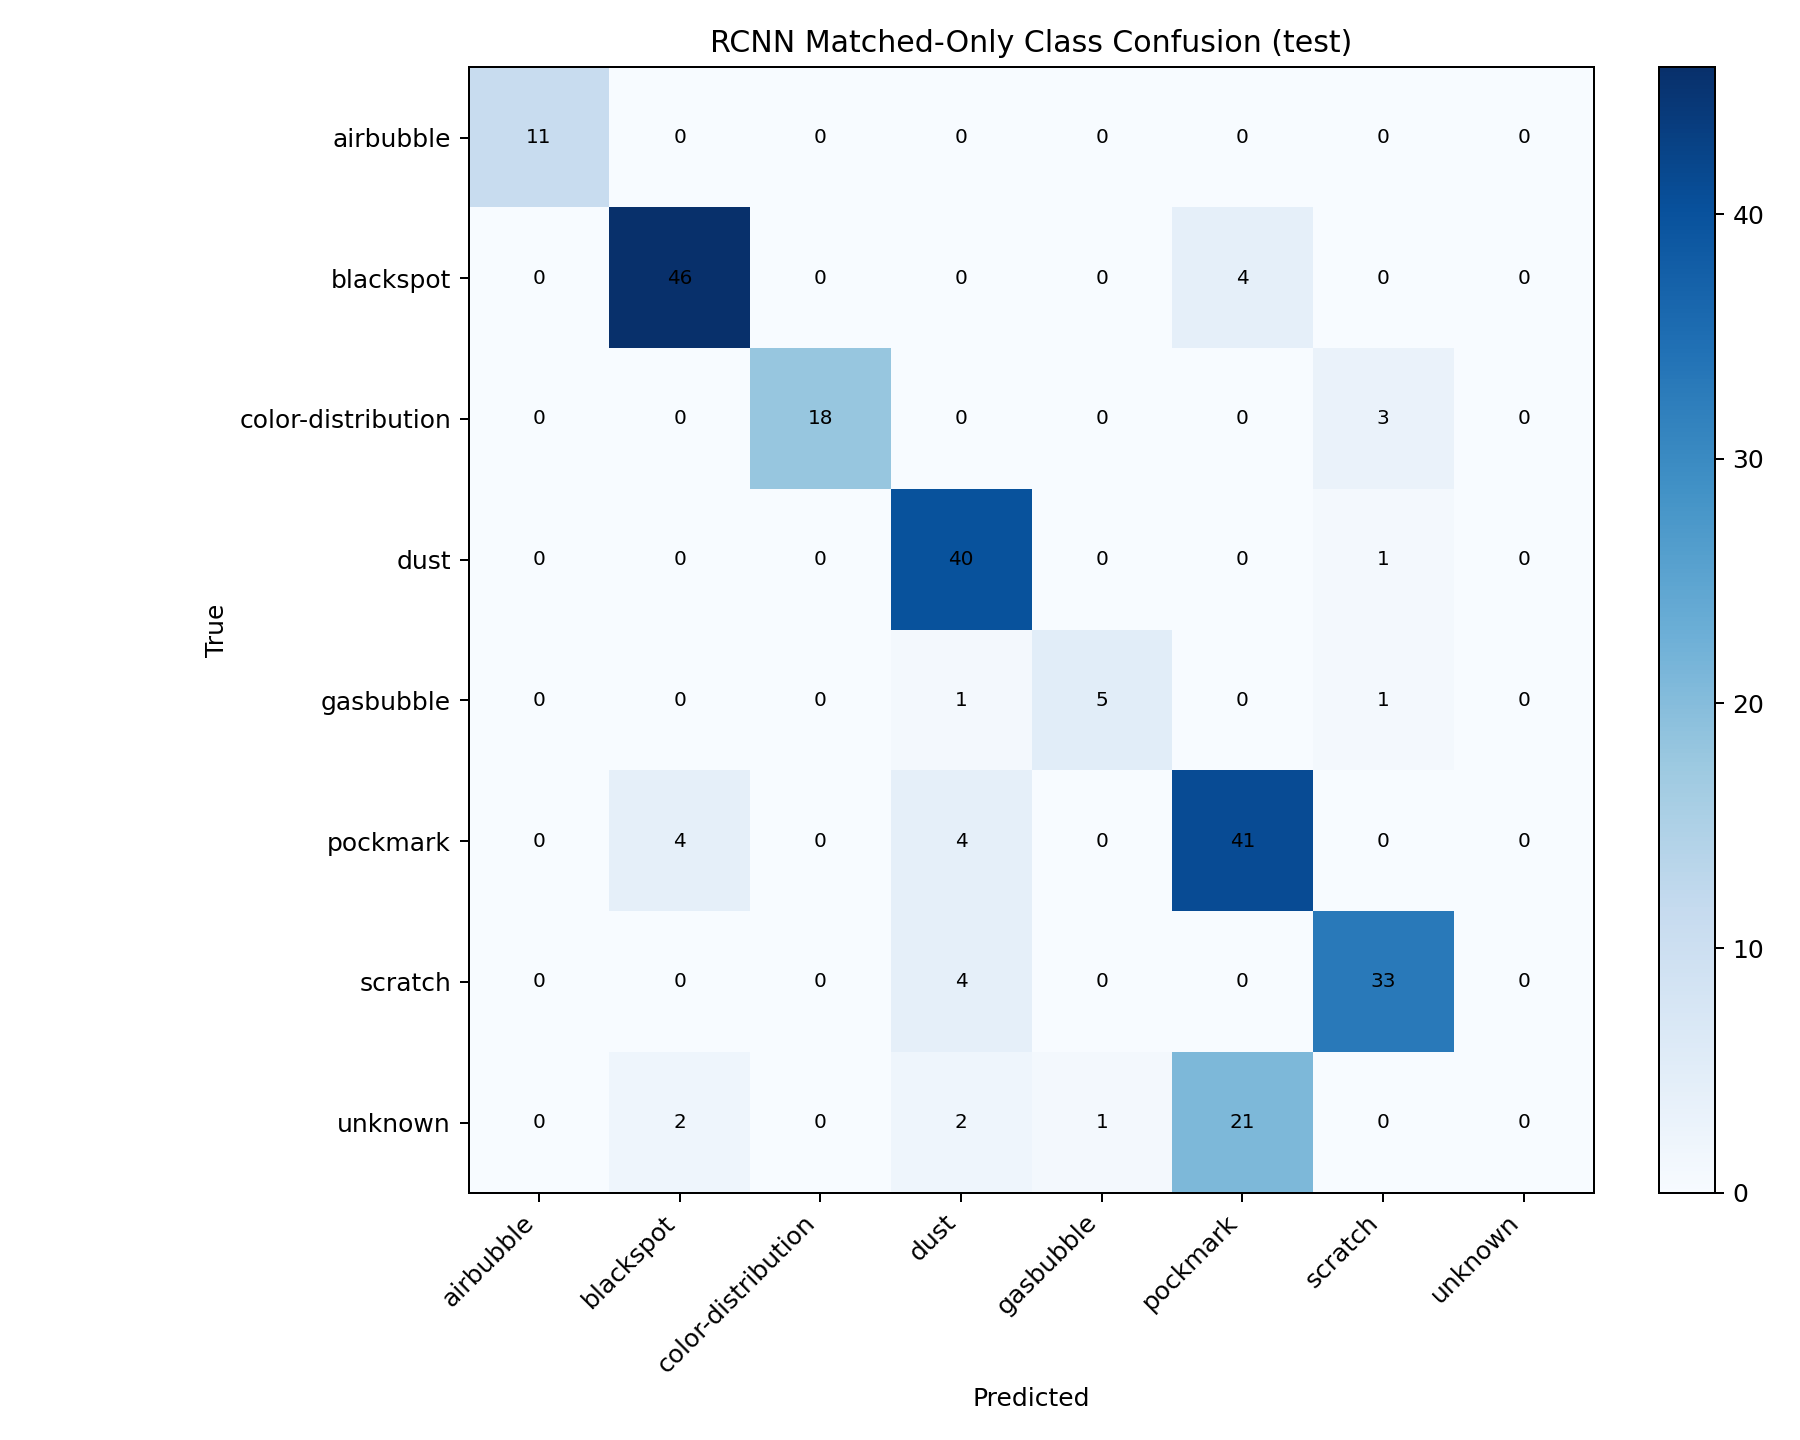

The data file committed next to this chart (first rows):
true\pred, airbubble, blackspot, color-distribution, dust, gasbubble, pockmark, scratch, unknown
airbubble, 11, 0, 0, 0, 0, 0, 0, 0
blackspot, 0, 46, 0, 0, 0, 4, 0, 0
color-distribution, 0, 0, 18, 0, 0, 0, 3, 0
dust, 0, 0, 0, 40, 0, 0, 1, 0
gasbubble, 0, 0, 0, 1, 5, 0, 1, 0
pockmark, 0, 4, 0, 4, 0, 41, 0, 0
scratch, 0, 0, 0, 4, 0, 0, 33, 0
unknown, 0, 2, 0, 2, 1, 21, 0, 0
